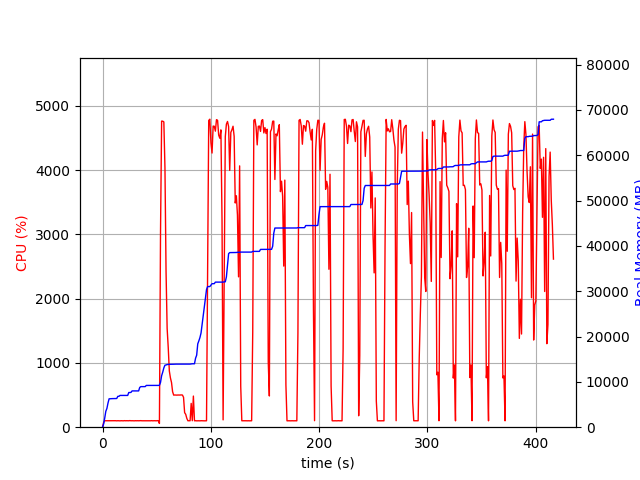

The data file committed next to this chart (first rows):
elapsed_time, nproc, cpu, mem_real, mem_virtual
3.981590270996094e-05, 1, 0.0, 6.949, 3186
1.007, 1, 74.5, 741.1, 1688
2.015, 1, 100.2, 2027, 3656
3.023, 1, 100.3, 3507, 6536
4.03, 1, 100.3, 4139, 6786
5.038, 1, 99.2, 5327, 8578
6.045, 1, 100.3, 6259, 10738
7.053, 1, 99.2, 6281, 10738
8.061, 1, 100.2, 6295, 10738
9.069, 1, 100.2, 6307, 10738
10.08, 1, 100.2, 6307, 10738
11.09, 1, 100.0, 6311, 10738
12.1, 1, 101.0, 6323, 10738
13.11, 1, 99.0, 6335, 10750
14.12, 1, 101.0, 6813, 10750
15.13, 1, 99.9, 6813, 10750
16.14, 1, 98.9, 7007, 10750
17.15, 1, 101.0, 7007, 10750
18.16, 1, 99.9, 7007, 10750
19.17, 1, 99.0, 7007, 10750
20.18, 1, 101.9, 7007, 10750
21.19, 1, 100.0, 7007, 10750
22.2, 1, 101.0, 7007, 10750
23.21, 1, 100.1, 7009, 10750
24.22, 1, 100.0, 7649, 10750
25.23, 1, 102.8, 7649, 10750
26.24, 1, 99.9, 7681, 10750
27.25, 1, 100.8, 8005, 13310
28.26, 1, 99.9, 8005, 13310
29.27, 1, 99.0, 8005, 13310
30.28, 1, 101.0, 8005, 13310
31.3, 1, 99.9, 8005, 13310
32.31, 1, 100.9, 8005, 13310
33.32, 1, 99.9, 8005, 13310
34.33, 1, 100.9, 8769, 13310
35.34, 1, 101.9, 8949, 13310
36.35, 1, 99.9, 8949, 13310
37.36, 1, 99.9, 8951, 13310
38.37, 1, 100.9, 8957, 13310
39.38, 1, 100.1, 8957, 13310
40.39, 1, 100.9, 9213, 13310
41.4, 1, 99.9, 9213, 13310
42.41, 1, 100.0, 9213, 13310
43.42, 1, 100.9, 9217, 13310
44.43, 1, 99.9, 9217, 13310
45.44, 1, 101.9, 9217, 13310
46.45, 1, 99.0, 9217, 13310
47.46, 1, 100.9, 9219, 13310
48.48, 1, 100.9, 9219, 13310
49.48, 1, 99.0, 9219, 13310
50.5, 1, 101.9, 9219, 13310
51.51, 1, 99.9, 9219, 13310
52.52, 2, 58.4, 9243, 16510
53.53, 1, 3040, 9891, 17319
54.54, 1, 4761, 11363, 18895
55.57, 1, 4759, 12147, 19749
56.59, 1, 4748, 13082, 20792
57.62, 1, 4032, 13682, 21403
58.63, 1, 2424, 13734, 21449
59.63, 1, 1535, 13822, 21513
... 351 more rows
